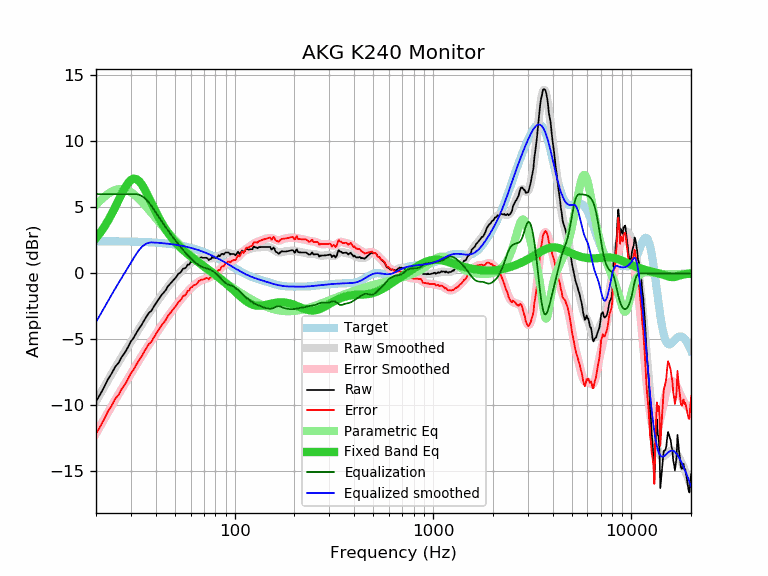

Data behind this chart, as committed beside it:
frequency, raw, error, smoothed, error_smoothed, equalization, parametric_eq, equalized_raw, equalized_smoothed, target
20, -9.70, -12.14, -9.69, -12.13, 6.00, 2.67, -3.70, -3.69, 2.44
21, -9.16, -11.60, -9.13, -11.57, 6.00, 3.07, -3.16, -3.13, 2.44
22, -8.60, -11.03, -8.59, -11.03, 6.00, 3.52, -2.60, -2.59, 2.43
23, -8.01, -10.44, -8.09, -10.52, 6.00, 3.99, -2.01, -2.09, 2.43
24, -7.57, -10.00, -7.60, -10.03, 6.00, 4.50, -1.57, -1.60, 2.43
25, -7.07, -9.50, -7.15, -9.57, 6.00, 5.02, -1.07, -1.15, 2.43
26, -6.77, -9.19, -6.72, -9.14, 6.00, 5.55, -0.77, -0.72, 2.42
27, -6.31, -8.73, -6.31, -8.73, 6.00, 6.05, -0.31, -0.31, 2.42
28, -5.99, -8.41, -5.92, -8.34, 6.00, 6.49, 0.01, 0.08, 2.42
29, -5.58, -7.99, -5.55, -7.96, 6.00, 6.84, 0.42, 0.45, 2.41
30, -5.15, -7.56, -5.19, -7.59, 6.00, 7.08, 0.85, 0.81, 2.41
31, -4.87, -7.27, -4.84, -7.24, 6.00, 7.18, 1.13, 1.16, 2.40
32, -4.49, -6.88, -4.50, -6.90, 6.00, 7.14, 1.51, 1.50, 2.40
33, -4.17, -6.56, -4.18, -6.57, 5.96, 6.98, 1.79, 1.78, 2.39
34, -3.89, -6.27, -3.87, -6.25, 5.86, 6.74, 1.97, 2.00, 2.38
35, -3.55, -5.92, -3.57, -5.95, 5.73, 6.42, 2.18, 2.16, 2.38
36, -3.25, -5.62, -3.29, -5.66, 5.55, 6.08, 2.31, 2.26, 2.37
37, -2.98, -5.34, -3.02, -5.38, 5.35, 5.71, 2.37, 2.33, 2.36
38, -2.84, -5.19, -2.77, -5.12, 5.12, 5.35, 2.28, 2.35, 2.35
39, -2.55, -4.89, -2.52, -4.86, 4.86, 5.00, 2.31, 2.34, 2.34
40, -2.29, -4.62, -2.28, -4.61, 4.61, 4.67, 2.32, 2.33, 2.33
41, -2.04, -4.36, -2.05, -4.37, 4.37, 4.35, 2.33, 2.32, 2.32
42, -1.83, -4.13, -1.83, -4.14, 4.14, 4.06, 2.31, 2.30, 2.30
43, -1.59, -3.88, -1.62, -3.91, 3.91, 3.79, 2.32, 2.29, 2.29
44, -1.44, -3.72, -1.41, -3.69, 3.69, 3.54, 2.25, 2.28, 2.28
45, -1.25, -3.51, -1.22, -3.48, 3.48, 3.31, 2.23, 2.26, 2.26
46, -0.99, -3.24, -1.03, -3.28, 3.28, 3.10, 2.29, 2.25, 2.25
47, -0.83, -3.06, -0.85, -3.08, 3.08, 2.90, 2.25, 2.23, 2.23
48, -0.68, -2.89, -0.68, -2.89, 2.89, 2.72, 2.21, 2.21, 2.21
49, -0.53, -2.73, -0.52, -2.71, 2.71, 2.55, 2.18, 2.20, 2.20
50, -0.39, -2.57, -0.36, -2.54, 2.54, 2.40, 2.15, 2.18, 2.18
51, -0.23, -2.39, -0.22, -2.37, 2.37, 2.25, 2.14, 2.16, 2.16
52, -0.03, -2.17, -0.07, -2.21, 2.21, 2.12, 2.18, 2.14, 2.14
53, 0.04, -2.07, 0.06, -2.06, 2.06, 1.99, 2.10, 2.12, 2.12
54, 0.17, -1.92, 0.19, -1.91, 1.91, 1.88, 2.08, 2.09, 2.09
55, 0.37, -1.70, 0.31, -1.76, 1.76, 1.76, 2.13, 2.07, 2.07
56, 0.37, -1.67, 0.42, -1.63, 1.63, 1.66, 2.00, 2.05, 2.05
57, 0.47, -1.55, 0.53, -1.49, 1.49, 1.56, 1.97, 2.02, 2.02
58, 0.67, -1.32, 0.62, -1.37, 1.37, 1.47, 2.04, 1.99, 1.99
59, 0.67, -1.30, 0.71, -1.25, 1.25, 1.37, 1.92, 1.97, 1.97
60, 0.87, -1.07, 0.80, -1.14, 1.14, 1.29, 2.01, 1.94, 1.94
61, 0.87, -1.04, 0.87, -1.04, 1.04, 1.20, 1.91, 1.91, 1.91
62, 0.97, -0.91, 0.94, -0.94, 0.94, 1.12, 1.91, 1.88, 1.88
63, 0.97, -0.88, 1.00, -0.85, 0.85, 1.04, 1.82, 1.85, 1.85
64, 0.97, -0.85, 1.05, -0.76, 0.76, 0.97, 1.74, 1.82, 1.82
65, 1.08, -0.70, 1.10, -0.69, 0.69, 0.89, 1.77, 1.79, 1.79
66, 1.18, -0.57, 1.13, -0.62, 0.62, 0.82, 1.80, 1.75, 1.75
67, 1.18, -0.54, 1.16, -0.56, 0.56, 0.75, 1.74, 1.72, 1.72
68, 1.22, -0.46, 1.18, -0.51, 0.51, 0.67, 1.73, 1.68, 1.68
69, 1.17, -0.48, 1.18, -0.47, 0.47, 0.61, 1.64, 1.65, 1.65
70, 1.18, -0.43, 1.17, -0.44, 0.44, 0.54, 1.62, 1.61, 1.61
71, 1.18, -0.40, 1.16, -0.41, 0.41, 0.47, 1.59, 1.58, 1.58
72, 1.18, -0.36, 1.15, -0.39, 0.39, 0.40, 1.57, 1.54, 1.54
73, 1.14, -0.36, 1.14, -0.37, 0.37, 0.34, 1.51, 1.50, 1.50
74, 1.01, -0.45, 1.13, -0.34, 0.34, 0.27, 1.35, 1.46, 1.46
75, 1.08, -0.34, 1.12, -0.30, 0.30, 0.21, 1.38, 1.42, 1.42
76, 1.08, -0.30, 1.13, -0.26, 0.26, 0.14, 1.34, 1.38, 1.38
77, 1.26, -0.08, 1.14, -0.21, 0.21, 0.08, 1.47, 1.35, 1.35
78, 1.18, -0.12, 1.16, -0.15, 0.15, 0.02, 1.33, 1.30, 1.30
79, 1.18, -0.08, 1.18, -0.08, 0.08, -0.05, 1.26, 1.26, 1.26
... 553 more rows
